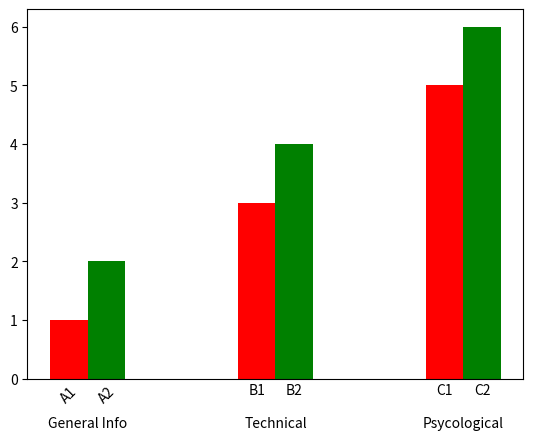

This figure's Python source:
# import matplotlib.pyplot as plt
# import numpy as np
# import math
# x = np.arange(0, math.pi*2, 0.05)
# fig = plt.figure()
# ax = fig.add_axes([0.1, 0.1, 0.8, 0.8]) # main axes
# y = np.sin(x)
# ax.plot(x, y)
# ax.set_xlabel('angle')
# ax.set_title('sine')
# ax.set_yticks([-1,0,1])
# ax.set_xticks([0,2,4,6])
# ax.set_xticklabels(['zero', None,'four','six'])
# plt.show()
#

import numpy as np
import matplotlib.pyplot as plt

ind = np.arange(3)
width = .2

x = list()
# x labels position: i = 1st bar, i+w/2 = category, i+w = 2nd bar
for i in ind:
    x.extend([i, i+width/2., i+width])
print(x)
# plot bars
fig = plt.figure()
ax = fig.add_subplot(111)
rects1 = ax.bar(ind, [1, 3, 5], width, color='r', align = 'center')
rects2 = ax.bar(ind+width, [2, 4, 6], width, color='g', align = 'center')
# set ticks and labels
plt.xticks(x)
lab = ['A1','\n\nGeneral Info', 'A2', 'B1','\n\nTechnical', 'B2', 'C1','\n\nPsycological', 'C2']
l1 = ['A1', 'A2', 'A3', 'A4', 'A5', 'A6']
l2 = np.arange(len(l1))
l2 = [str(i) for i in l2]
l22 = []
for i in range(0, len(l2)):
    print(i)
    li1 = l1[i]
    li2 = '\n\n'+l2[i]
    l22.append(li1)
    l22.append(li2)


print(l22)
print(len(l22))
print(len(lab))



ax.set_xticklabels(lab,ha='center')
# hide tick lines for x axis
ax.tick_params(axis='x', which='both',length=0)
# rotate labels with A
for label in ax.get_xmajorticklabels():
    if 'A' in label.get_text(): label.set_rotation(45)

plt.show()